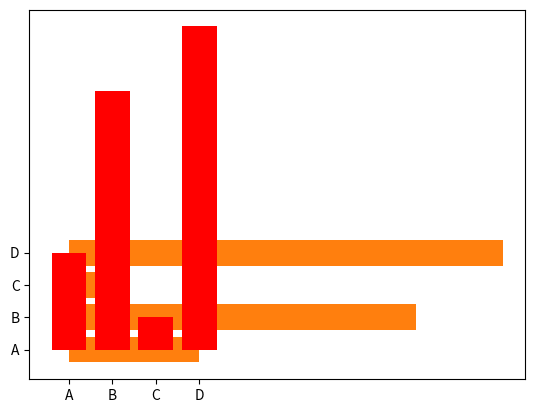

The matplotlib source for this figure:
# Creating Bars
# With Pyplot, you can use the bar() function to draw bar graphs:
# Draw 4 bars:

import matplotlib.pyplot as plt
import numpy as np

x = np.array(["A", "B", "C", "D"])
y = np.array([3, 8, 1, 10])

plt.bar(x,y)
plt.show()

# Horizontal Bars
# If you want the bars to be displayed horizontally instead of vertically, use the barh() function:
# Draw 4 horizontal bars:

import matplotlib.pyplot as plt
import numpy as np
x = np.array(["A", "B", "C", "D"])
y = np.array([3, 8, 1, 10])
plt.barh(x, y)
plt.show()

# Bar Color
# The bar() and barh() take the keyword argument color to set the color of the bars:
# Draw 4 red bars:

import matplotlib.pyplot as plt
import numpy as np
x = np.array(["A", "B", "C", "D"])
y = np.array([3, 8, 1, 10])
plt.bar(x, y, color = "red")
plt.show()